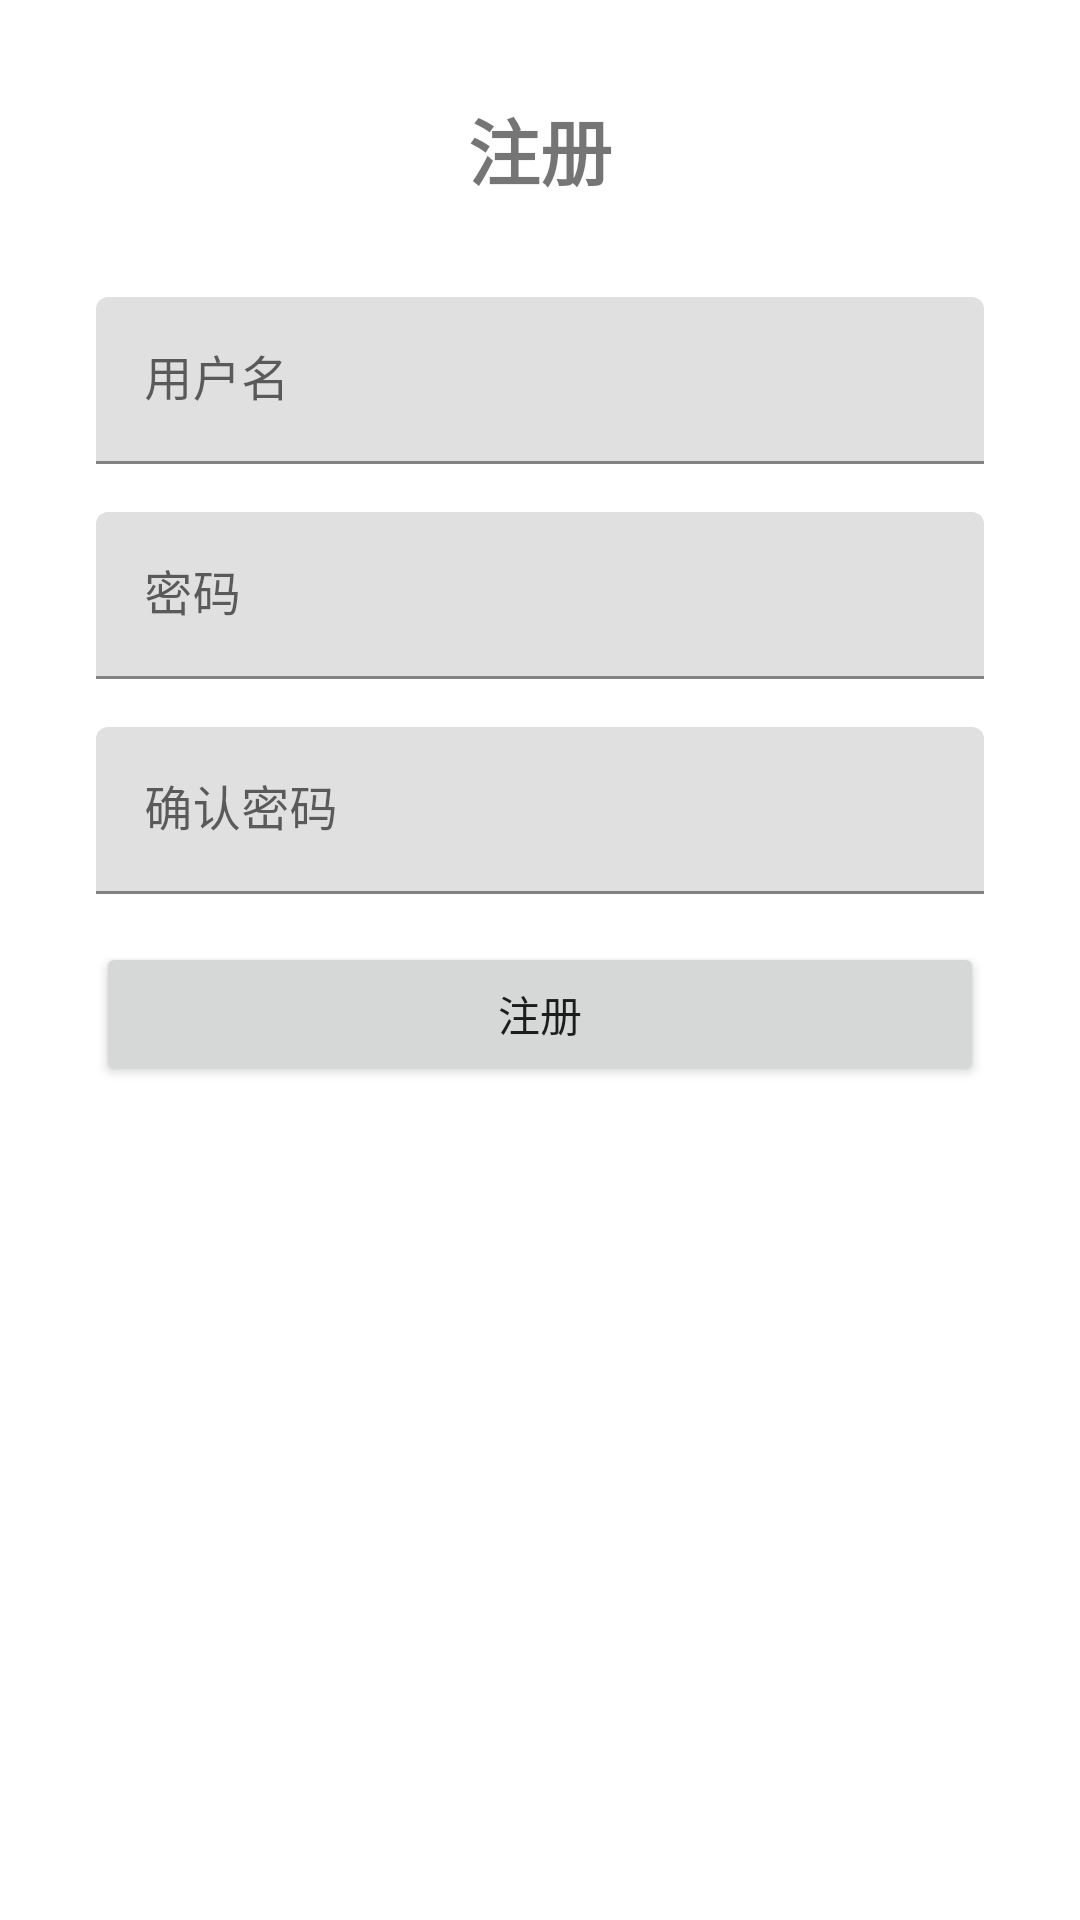

Write the Android layout XML for this screen, with the resource values it uses.
<!-- AndroidManifest.xml: application theme AppTheme -->
<!-- res/layout/activity_register.xml -->
<?xml version="1.0" encoding="utf-8"?>
<LinearLayout xmlns:android="http://schemas.android.com/apk/res/android"
    android:layout_width="match_parent"
    android:layout_height="match_parent"
    android:orientation="vertical"
    android:padding="32dp">


    <TextView
        android:layout_width="wrap_content"
        android:layout_height="wrap_content"
        android:layout_gravity="center_horizontal"
        android:layout_marginBottom="32dp"
        android:text="注册"
        android:textSize="24sp"
        android:textStyle="bold" />


    <com.google.android.material.textfield.TextInputLayout
        android:layout_width="match_parent"
        android:layout_height="wrap_content"
        android:layout_marginBottom="16dp"
        android:hint="用户名">

        <com.google.android.material.textfield.TextInputEditText
            android:id="@+id/usernameEditText"
            android:layout_width="match_parent"
            android:layout_height="wrap_content" />
    </com.google.android.material.textfield.TextInputLayout>

    
    <com.google.android.material.textfield.TextInputLayout
        android:layout_width="match_parent"
        android:layout_height="wrap_content"
        android:layout_marginBottom="16dp"
        android:hint="密码">

        <com.google.android.material.textfield.TextInputEditText
            android:id="@+id/passwordEditText"
            android:layout_width="match_parent"
            android:layout_height="wrap_content"
            android:inputType="textPassword" />
    </com.google.android.material.textfield.TextInputLayout>


    <com.google.android.material.textfield.TextInputLayout
        android:layout_width="match_parent"
        android:layout_height="wrap_content"
        android:layout_marginBottom="16dp"
        android:hint="确认密码">

        <com.google.android.material.textfield.TextInputEditText
            android:id="@+id/confirmPasswordEditText"
            android:layout_width="match_parent"
            android:layout_height="wrap_content"
            android:inputType="textPassword" />
    </com.google.android.material.textfield.TextInputLayout>


    <Button
        android:id="@+id/registerButton"
        android:layout_width="match_parent"
        android:layout_height="wrap_content"
        android:text="注册" />


    <TextView
        android:id="@+id/errorTextView"
        android:layout_width="wrap_content"
        android:layout_height="wrap_content"
        android:layout_gravity="center_horizontal"
        android:layout_marginTop="16dp"
        android:textColor="@color/red" />
</LinearLayout>
<!-- resources referenced by this layout -->
<resources>
  <color name="red">#FF0000</color>
  <style name="AppTheme" parent="Theme.MaterialComponents.DayNight.DarkActionBar">
          
          <item name="colorPrimary">@color/purple_500</item>
          <item name="colorPrimaryDark">@color/purple_700</item>
          <item name="colorAccent">@color/green_500</item>
  
          
          <item name="windowActionBar">false</item>
          <item name="windowNoTitle">true</item>
          <item name="android:windowLightStatusBar">false</item>
          <item name="android:statusBarColor">@android:color/transparent</item>
      </style>
  <color name="purple_500">#FF6200EE</color>
  <color name="purple_700">#FF3700B3</color>
  <color name="green_500">#4CAF50</color>
</resources>
